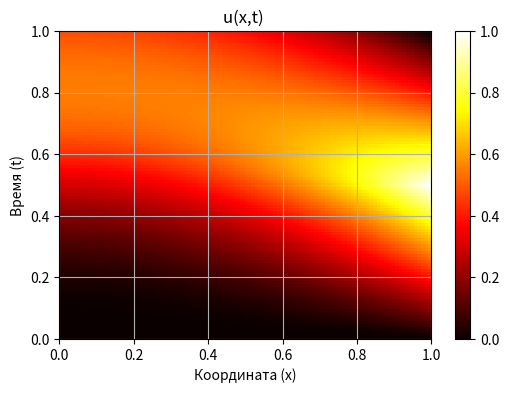
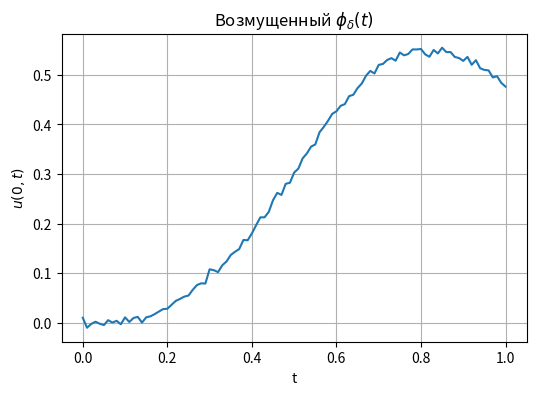
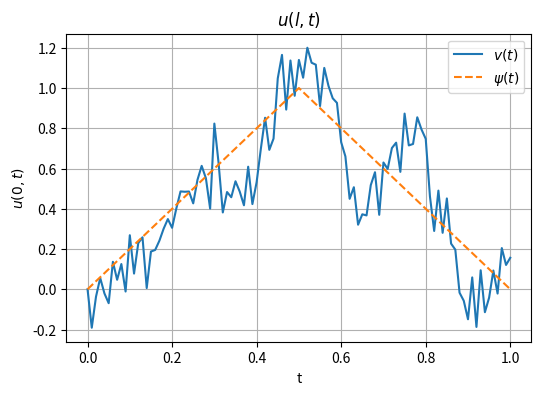
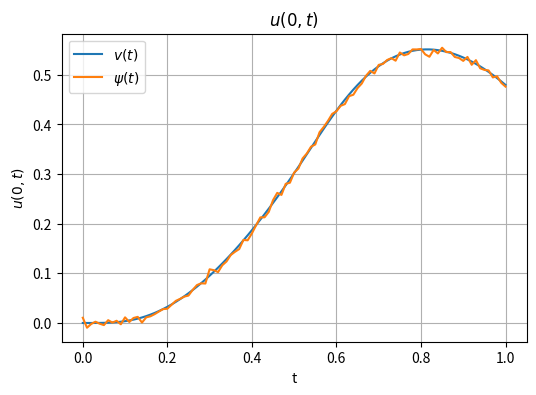
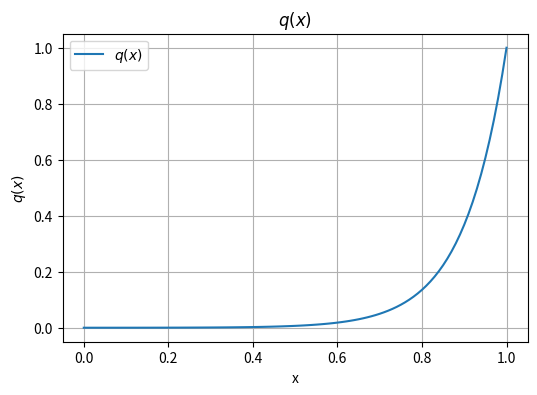

Source code (Python) for these figures, in order:
import numpy as np
import matplotlib.pyplot as plt

def maps(value, titles):
    fig, ax1 = plt.subplots(figsize=(6, 4))
    im1 = ax1.imshow(value, extent=[ 0, Len, 0, T], aspect='auto', cmap='hot', origin='lower', interpolation='nearest')
    ax1.set_ylabel("Время (t)"); ax1.set_xlabel("Координата (x)"); ax1.set_title(f"{titles}(x,t) "); ax1.grid(True)
    fig.colorbar(im1, ax=ax1, orientation='vertical')
    



Len = 1.0
N = 100
T = 1.0
M = 100
h = Len / N
tau = T / M
x = np.linspace(0,Len,N+1)
t = np.linspace(0,T,  M+1)

def psi(t):
    return (2 * t / T) if (t <= T/2) else (2 * (T - t) / T) 

A = -( 1 / h**2 )
B =  ( 2 / h**2 + 1 / tau)
C = -( 1 / h**2)

u = np.zeros((M+1,N+1))
u[0][:] = 0 

psi = np.array([psi(i) for i in t])

for j in range(M):
    alpha = np.zeros((N+1))
    beta = np.zeros((N+1))
    alpha[0] = 1
    beta[0] = 0
    # Прямой ход прогонки
    for i in range(0, N):
        alpha[i+1] = -C / (A * alpha[i] + B)
        beta[i+1] = (u[j,i]/tau - A * beta[i]) / (A * alpha[i] + B)
    u[j+1,N] = psi[j+1]
    for i in range(N-1, -1, -1):
        u[j+1][i] = alpha[i+1]*u[j+1][i+1] + beta[i+1]

phi = np.zeros(N+1)
for j in range(M+1):
    phi[j] = u[j][0]
maps(u, "u")
delta = 0.005
sigma = np.random.normal(0,1,size=(N+1))
phi_delta = phi + delta * sigma
plt.figure(figsize=(6,4))
plt.plot(t, phi_delta)
plt.title(f"Возмущенный $\phi_\delta(t)$"); plt.ylabel("$u(0,t)$"); plt.xlabel("t"); plt.grid()


q = np.zeros(N+1)
qN = 1.0

alpha = np.zeros((N+1))
beta = np.zeros((N+1))
alpha[0] = 1
beta[0] = 0
# Прямой ход прогонки
for i in range(0, N):
    alpha[i+1] = -C / (A * alpha[i] + B)
    beta[i+1] = (- A * beta[i]) / (A * alpha[i] + B)
q[N] = qN
for i in range(N-1, -1, -1):
    q[i] = alpha[i+1]*q[i+1] + beta[i+1]


u_alpha = np.zeros((M+1, N+1))
alpha_const = 0.05
z = np.zeros((M+1, N+1))
v = np.zeros((M+1))
for j in range(M):
    alpha = np.zeros((N+1))
    beta = np.zeros((N+1))
    alpha[0] = 1
    beta[0] = 0
    # Прямой ход прогонки
    for i in range(0, N):
        alpha[i+1] = -C / (A * alpha[i] + B)
        beta[i+1] = ((u_alpha[j][i] - z[j+1][i]) / tau - A * beta[i]) / (A * alpha[i] + B)
    z[j+1,N] = 0.0
    for i in range(N-1, -1, -1):
        z[j+1][i] = alpha[i+1]*z[j+1][i+1] + beta[i+1]

    v[j+1] = ((phi_delta[j+1] - z[j+1][0]) / (alpha_const + q[0]))
    
    u_alpha[j+1] = z[j+1] + q*v[j+1]


plt.figure(figsize=(6,4))
plt.plot(t, v, label="$v(t)$")
plt.plot(t, psi,'--', label="$\psi(t)$")
plt.title(f"$u(l,t)$"); plt.ylabel("$u(0,t)$"); plt.xlabel("t"); plt.grid(); plt.legend()


plt.figure(figsize=(6,4))
plt.plot(t, phi, label="$v(t)$")
plt.plot(t, phi_delta, label="$\psi(t)$")
plt.title(f"$u(0,t)$"); plt.ylabel("$u(0,t)$"); plt.xlabel("t"); plt.grid(); plt.legend()


plt.figure(figsize=(6,4))
plt.plot(x, q, label="$q(x)$")
plt.title(f"$q(x)$"); plt.ylabel("$q(x)$"); plt.xlabel("x"); plt.grid(); plt.legend()
plt.show()
